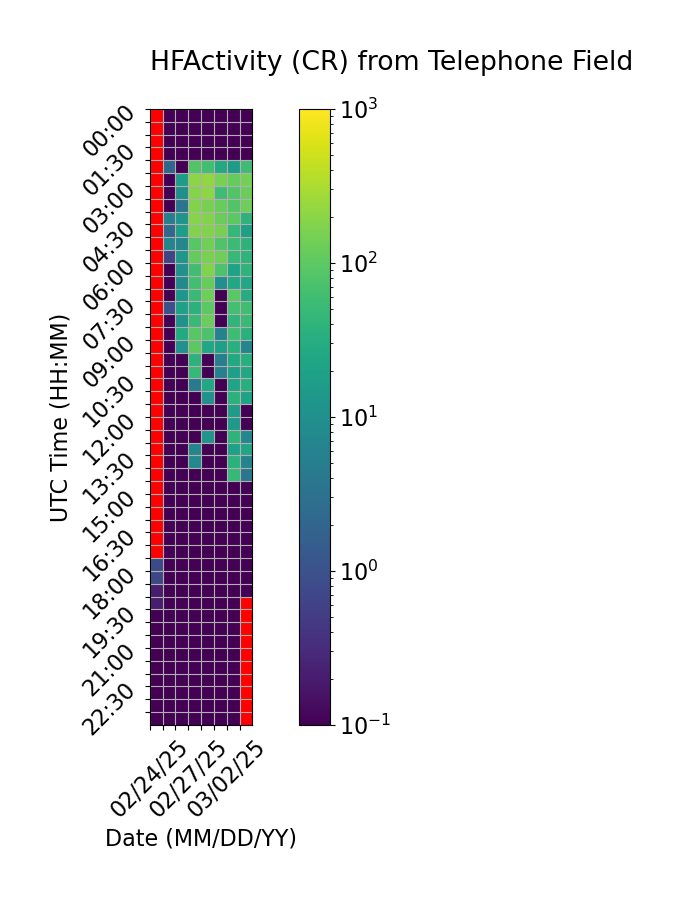

The data file committed next to this chart (first rows):
Time (UTC), 02/24/25, 02/25/25, 02/26/25, 02/27/25, 02/28/25, 03/01/25, 03/02/25, 03/03/25
00:00, , 0.0, 0.0, 0.0, 0.0, 0.0, 0.0, 0.0
00:30, , 0.0, 0.0, 0.0, 0.0, 0.0, 0.0, 0.0
01:00, , 0.0, 0.0, 0.0, 0.0, 0.0, 0.0, 0.0
01:30, , 0.0, 0.0, 0.0, 0.0, 0.0, 0.0, 0.0
02:00, , 2.2, 0.0, 82.8, 62.07, 26.87, 15.4, 58.27
02:30, , 0.0, 15.6, 198.6, 222.3, 151.7, 114.6, 148.1
03:00, , 0.0, 9.867, 178.1, 212.9, 57.47, 80.87, 127.0
03:30, , 0.0, 3.333, 174.3, 153.9, 119.1, 83.4, 129.7
04:00, , 5.267, 11.93, 186.8, 178.1, 122.3, 98.93, 38.27
04:30, , 2.333, 16.87, 176.5, 172.2, 151.9, 45.93, 18.4
05:00, , 6.733, 7.2, 90.4, 141.7, 78.73, 54.0, 38.87
05:30, , 0.6667, 12.47, 111.5, 154.3, 137.5, 48.47, 40.67
06:00, , 0.0, 10.53, 60.27, 172.7, 74.47, 21.07, 40.67
06:30, , 0.0, 8.133, 60.87, 119.5, 10.33, 25.33, 25.13
07:00, , 0.0, 12.73, 49.0, 131.1, 0.0, 94.8, 30.47
07:30, , 1.0, 19.8, 35.73, 98.07, 0.0, 62.93, 59.87
08:00, , 0.0, 10.8, 51.33, 119.8, 0.0, 41.67, 51.53
08:30, , 0.0, 26.87, 90.93, 73.73, 5.867, 57.47, 34.0
09:00, , 0.0, 10.53, 97.2, 25.13, 18.87, 34.2, 6.733
09:30, , 0.0, 0.06667, 39.0, 0.0, 5.4, 26.67, 33.07
10:00, , 0.0, 0.0, 47.6, 0.0, 5.467, 18.47, 24.73
10:30, , 0.0, 0.0, 4.4, 24.93, 0.0, 21.8, 33.87
11:00, , 0.0, 0.0, 0.0, 10.47, 0.0, 36.8, 20.6
11:30, , 0.0, 0.0, 0.0, 0.0, 0.0, 16.53, 0.0
12:00, , 0.0, 0.0, 0.0, 0.0, 0.0, 14.6, 0.0
12:30, , 0.0, 0.0, 0.0, 12.0, 0.0, 40.2, 7.4
13:00, , 0.0, 0.0, 6.533, 0.0, 0.0, 19.4, 23.33
13:30, , 0.0, 0.0, 7.8, 0.0, 0.0, 37.27, 6.467
14:00, , 0.0, 0.0, 0.0, 0.0, 0.0, 48.27, 3.733
14:30, , 0.0, 0.0, 0.0, 0.0, 0.0, 0.0, 0.0
15:00, , 0.0, 0.0, 0.0, 0.0, 0.0, 0.0, 0.0
15:30, , 0.0, 0.0, 0.0, 0.0, 0.0, 0.0, 0.0
16:00, , 0.0, 0.0, 0.0, 0.0, 0.06667, 0.0, 0.0
16:30, , 0.0, 0.0, 0.06667, 0.0, 0.0, 0.0, 0.0
17:00, , 0.0, 0.0, 0.0, 0.0, 0.06667, 0.0, 0.0
17:30, 0.8, 0.06667, 0.0, 0.0, 0.0, 0.0, 0.0, 0.0
18:00, 0.7333, 0.0, 0.0, 0.0, 0.0, 0.0, 0.0, 0.0
18:30, 0.2, 0.06667, 0.0, 0.0, 0.0, 0.0, 0.0, 0.0
19:00, 0.2, 0.0, 0.0, 0.0, 0.0, 0.0, 0.06667, 
19:30, 0.0, 0.0, 0.0, 0.0, 0.0, 0.0, 0.0, 
20:00, 0.0, 0.0, 0.0, 0.0, 0.0, 0.0, 0.0, 
20:30, 0.0, 0.0, 0.0, 0.0, 0.0, 0.0, 0.0, 
21:00, 0.0, 0.0, 0.0, 0.0, 0.0, 0.0, 0.0, 
21:30, 0.0, 0.0, 0.0, 0.0, 0.0, 0.0, 0.0, 
22:00, 0.0, 0.0, 0.0, 0.0, 0.0, 0.0, 0.0, 
22:30, 0.0, 0.0, 0.0, 0.0, 0.0, 0.0, 0.0, 
23:00, 0.0, 0.0, 0.0, 0.0, 0.0, 0.0, 0.0, 
23:30, 0.0, 0.0, 0.0, 0.0, 0.0, 0.0, 0.0, 
